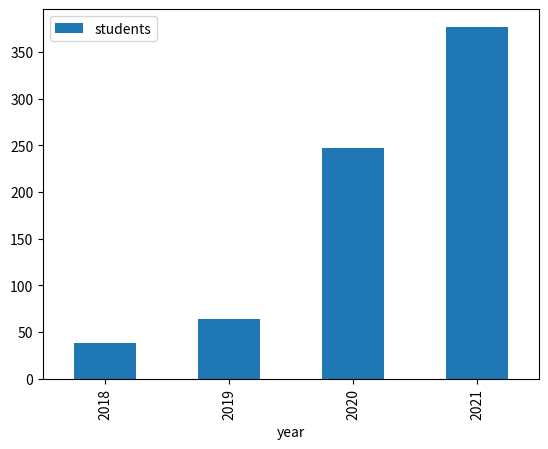

Reproduce this figure in Python.
title = 'Data Science'
code = "COMP2200/COMP6200"
description = """This unit introduces students to the fundamental techniques and 
tools of data science, such as the graphical display of data, 
predictive models, evaluation methodologies, regression, 
classification and clustering. The unit provides practical 
experience applying these methods using industry-standard 
software tools to real-world data sets. Students who have 
completed this unit will be able to identify which data 
science methods are most appropriate for a real-world data 
set, apply these methods to the data set, and interpret the 
results of the analysis they have performed. """



# write your code here: create a new string summary and then print it

#write your code here

# write your code here   

#write your code here

#write your code here

#write your code here

#write your code here

import pandas as pd
import matplotlib.pyplot as plt
%matplotlib inline

classdata = pd.DataFrame({
    'year': [2018, 2019, 2020, 2021],
    'students': [38, 64, 247, 377],
    'pass': [32, 50, 247, 377],
    'fail': [6, 14, 0, 0]
})
classdata

classdata.plot(kind='bar', x='year', y='students')

# your code here for a different plot

classdata['passrate'] = 100*classdata['pass']/classdata['students']
classdata

# your code here